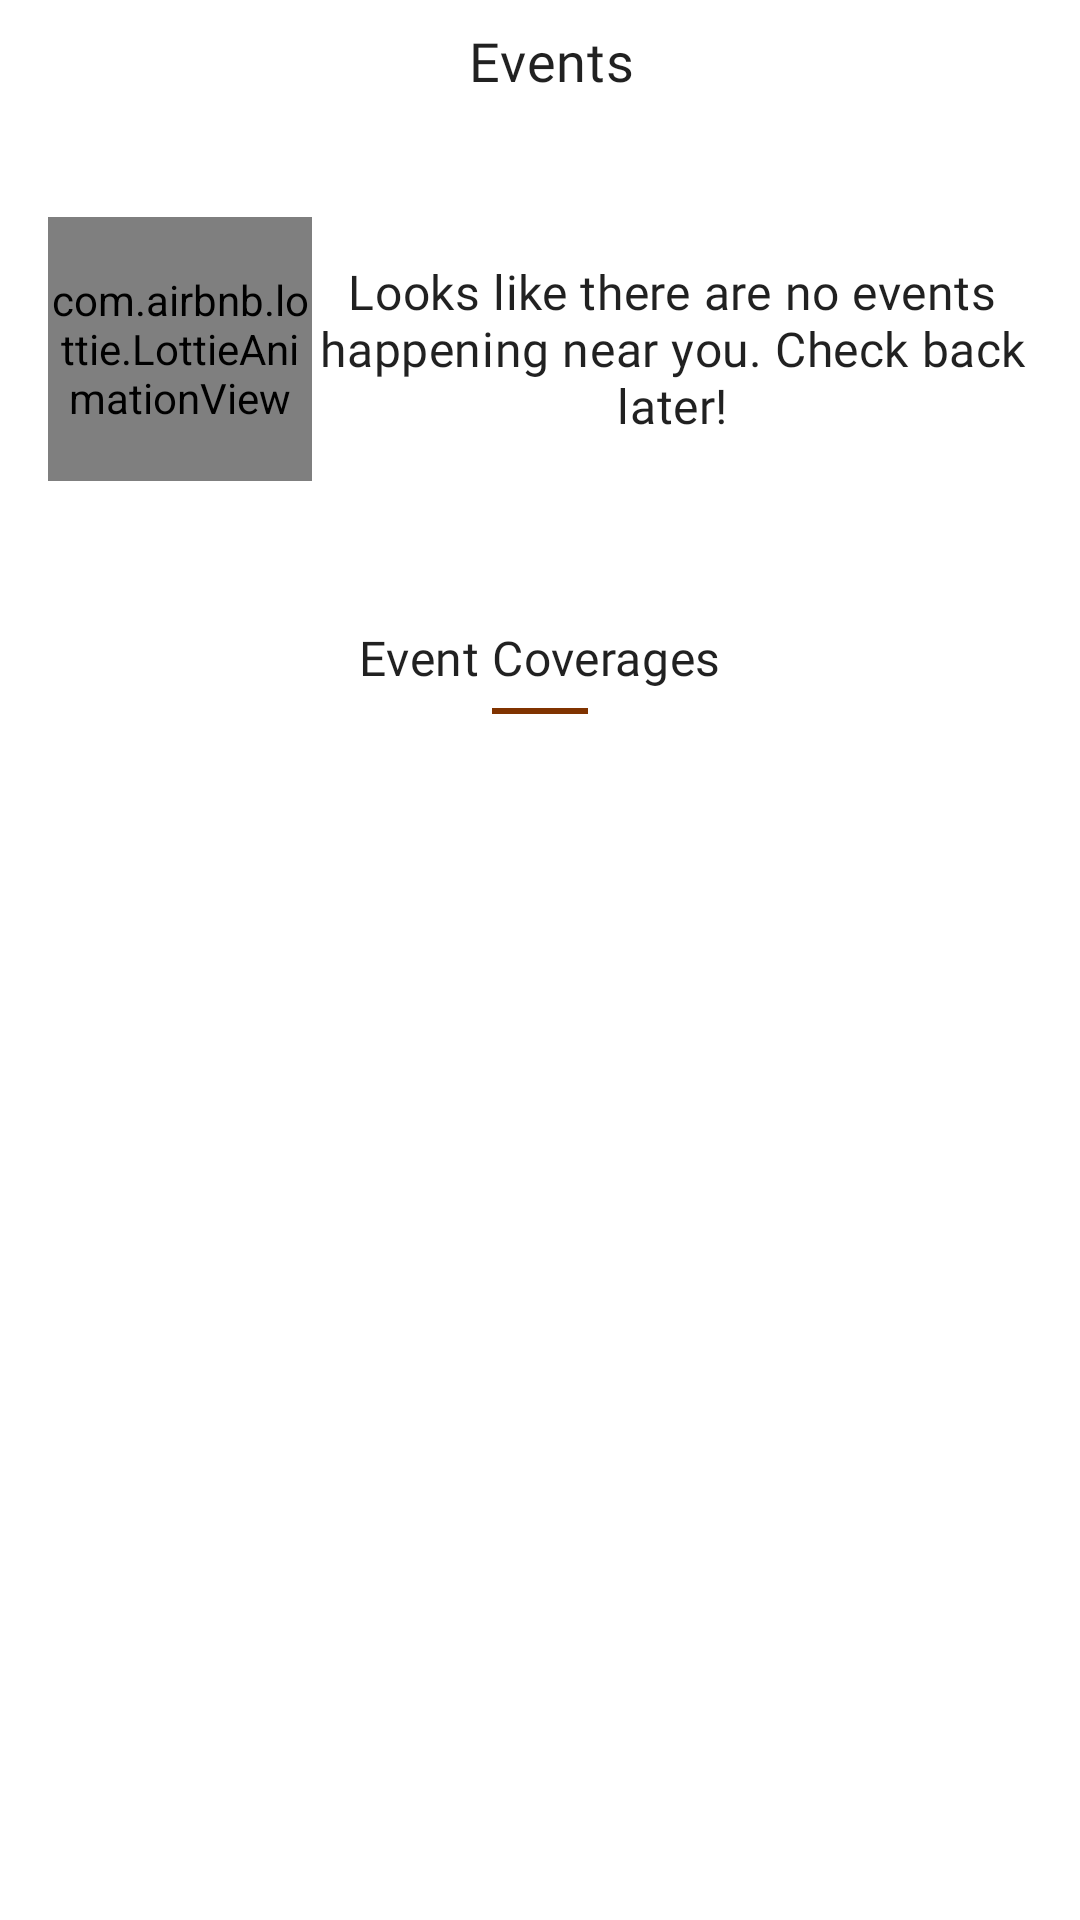

Write the Android layout XML for this screen, with the resource values it uses.
<!-- AndroidManifest.xml: application theme AppTheme -->
<!-- res/layout/fragment_events.xml -->
<?xml version="1.0" encoding="utf-8"?>
<androidx.core.widget.NestedScrollView xmlns:android="http://schemas.android.com/apk/res/android"
    xmlns:tools="http://schemas.android.com/tools"
    android:layout_width="match_parent"
    android:layout_height="match_parent">

    <androidx.constraintlayout.widget.ConstraintLayout xmlns:app="http://schemas.android.com/apk/res-auto"
        android:layout_width="match_parent"
        android:layout_height="match_parent"
        tools:context=".fragments.EventsFragment">

        <com.google.android.material.card.MaterialCardView
            android:id="@+id/mcv_events"
            android:layout_width="match_parent"
            android:layout_height="wrap_content"
            android:layout_marginBottom="16dp"
            app:cardElevation="0dp"
            app:layout_constraintTop_toTopOf="parent">

            <RelativeLayout
                android:layout_width="match_parent"
                android:layout_height="wrap_content"
                android:animateLayoutChanges="true">

                <TextView
                    android:id="@+id/mainHeaderEvents"
                    android:layout_width="wrap_content"
                    android:layout_height="wrap_content"
                    android:layout_centerInParent="true"
                    android:layout_margin="8dp"
                    android:fontFamily="@font/karla_family"
                    android:paddingStart="8dp"
                    android:text="Events"
                    android:textAppearance="@style/TextAppearance.MaterialComponents.Headline6"
                    android:textSize="18sp" />

            </RelativeLayout>

        </com.google.android.material.card.MaterialCardView>

        <androidx.recyclerview.widget.RecyclerView
            android:id="@+id/eventsRecycler"
            android:layout_width="wrap_content"
            android:layout_height="wrap_content"
            android:layout_marginTop="16dp"
            android:clipToPadding="false"
            android:orientation="horizontal"
            android:scrollbars="horizontal"
            android:visibility="visible"
            app:layout_constraintTop_toBottomOf="@id/mcv_events"
            app:layout_constraintStart_toStartOf="parent"
            app:layout_constraintEnd_toEndOf="parent"/>

        <LinearLayout
            android:id="@+id/emptyEvents"
            android:layout_width="match_parent"
            android:layout_height="wrap_content"
            android:orientation="horizontal"
            app:layout_constraintTop_toBottomOf="@id/eventsRecycler"
            android:padding="16dp"
            android:gravity="center">

            <com.airbnb.lottie.LottieAnimationView
                android:id="@+id/emptyEventsAnimation"
                android:layout_width="88dp"
                android:layout_height="88dp"
                app:lottie_autoPlay="true"
                app:lottie_fileName="calendar.json"
                app:lottie_loop="false" />

            <TextView
                android:id="@+id/text"
                android:layout_width="wrap_content"
                android:layout_height="wrap_content"
                android:fontFamily="@font/karla_family"
                android:gravity="center"
                android:text="Looks like there are no events happening near you. Check back later!"
                android:textAppearance="@style/TextAppearance.MaterialComponents.Headline6"
                android:textSize="16sp"
                app:layout_constraintEnd_toEndOf="parent"
                app:layout_constraintStart_toStartOf="parent"
                app:layout_constraintTop_toBottomOf="@id/eventsRecycler" />

        </LinearLayout>

        <TextView
            android:id="@+id/header"
            android:layout_width="wrap_content"
            android:layout_height="wrap_content"
            android:fontFamily="@font/karla_family"
            android:paddingTop="32dp"
            android:paddingBottom="6dp"
            android:text="Event Coverages"
            android:textAppearance="@style/TextAppearance.MaterialComponents.Headline6"
            android:textSize="16sp"
            app:layout_constraintEnd_toEndOf="parent"
            app:layout_constraintStart_toStartOf="parent"
            app:layout_constraintTop_toBottomOf="@id/emptyEvents" />

        <View
            android:id="@+id/divider"
            android:layout_width="32dp"
            android:layout_height="2dp"
            android:background="?attr/colorPrimary"
            app:layout_constraintEnd_toEndOf="parent"
            app:layout_constraintStart_toStartOf="parent"
            app:layout_constraintTop_toBottomOf="@id/header" />

        <androidx.recyclerview.widget.RecyclerView
            android:id="@+id/eventsRecyclerArticles"
            android:layout_width="match_parent"
            android:layout_height="wrap_content"
            android:layout_marginTop="28dp"
            android:clipToPadding="false"
            android:orientation="vertical"
            android:scrollbars="vertical"
            android:visibility="gone"
            app:layout_constraintTop_toBottomOf="@id/divider" />

        <androidx.constraintlayout.widget.ConstraintLayout
            android:id="@+id/loadingCoverage"
            android:layout_width="match_parent"
            android:layout_height="wrap_content"
            android:visibility="gone"
            app:layout_constraintBottom_toBottomOf="parent"
            app:layout_constraintTop_toBottomOf="@id/divider">

            <com.airbnb.lottie.LottieAnimationView
                android:layout_width="144dp"
                android:layout_height="144dp"
                app:layout_constraintBottom_toBottomOf="parent"
                app:layout_constraintEnd_toEndOf="parent"
                app:layout_constraintStart_toStartOf="parent"
                app:layout_constraintTop_toTopOf="parent"
                app:lottie_autoPlay="true"
                app:lottie_fileName="?attr/loading"
                app:lottie_loop="true" />

        </androidx.constraintlayout.widget.ConstraintLayout>

        <androidx.constraintlayout.widget.ConstraintLayout
            android:id="@+id/empty"
            android:layout_width="match_parent"
            android:layout_height="wrap_content"
            app:layout_constraintTop_toTopOf="parent"
            app:layout_constraintBottom_toBottomOf="parent"
            android:visibility="gone">

            <com.airbnb.lottie.LottieAnimationView
                android:id="@+id/emptyAnimation"
                android:layout_width="120dp"
                android:layout_height="120dp"
                android:layout_marginBottom="8dp"
                app:layout_constraintBottom_toTopOf="@id/emptyMsg"
                app:layout_constraintEnd_toEndOf="parent"
                app:layout_constraintStart_toStartOf="parent"
                app:layout_constraintTop_toTopOf="parent"
                app:lottie_autoPlay="true"
                app:lottie_fileName="empty.json"
                app:lottie_loop="true" />

            <TextView
                android:id="@+id/emptyMsg"
                android:layout_width="match_parent"
                android:layout_height="wrap_content"
                android:layout_margin="8dp"
                android:autoLink="web"
                android:gravity="center"
                android:lineSpacingMultiplier="1.4"
                android:text="Some error occured while loading events."
                android:textAppearance="@style/TextAppearance.MaterialComponents.Subtitle2"
                android:textColor="#6c6c6c"
                android:textSize="16sp"
                app:layout_constraintTop_toBottomOf="@id/emptyAnimation"
                app:layout_constraintBottom_toTopOf="@id/refresh"/>

            <TextView
                android:id="@+id/refresh"
                android:layout_width="wrap_content"
                android:layout_height="wrap_content"
                android:layout_marginTop="32dp"
                android:drawableStart="@drawable/ic_refresh"
                android:drawablePadding="16dp"
                android:drawableTint="?attr/primaryTextColor"
                android:padding="12dp"
                android:text="Refresh"
                android:textColor="?attr/primaryTextColor"
                app:layout_constraintBottom_toBottomOf="parent"
                app:layout_constraintEnd_toEndOf="parent"
                app:layout_constraintStart_toStartOf="parent"
                app:layout_constraintTop_toBottomOf="@id/emptyMsg" />

        </androidx.constraintlayout.widget.ConstraintLayout>

    </androidx.constraintlayout.widget.ConstraintLayout>

</androidx.core.widget.NestedScrollView>
<!-- resources referenced by this layout -->
<resources>
  <style name="AppTheme" parent="Theme.MaterialComponents.DayNight.NoActionBar">
          
          <item name="colorPrimary">#803300</item>
          <item name="colorPrimaryDark">#b34700</item>
          <item name="colorAccent">#666978</item>
          <item name="backgroundColorOverall">#FFF</item>
          <item name="tintColor">#000</item>
          <item name="colorControlNormal">#4c4c4c</item>
          <item name="colorControlActivated">#3c3c3c</item>
          <item name="colorControlHighlight">#2c2c2c</item>
          <item name="backgroundOverlay">#DAFFFFFF</item>
          <item name="primaryTextColor">#000</item>
          <item name="secondaryTextColor">#393939</item>
          <item name="transparentTheme">#8c8c8c</item>
          <item name="backgroundText">@drawable/gradient_back_light</item>
  
          <item name="loading">loading_light.json</item>
  
          <item name="android:statusBarColor">#FFFFFF</item>
          <item name="android:windowLightStatusBar">true</item>
      </style>
  <!-- drawable gradient_back_light (drawable) -->
  <?xml version="1.0" encoding="utf-8"?>
  <shape xmlns:android="http://schemas.android.com/apk/res/android">
      <gradient
          android:type="linear"
          android:angle="90"
          android:startColor="#00FFFFFF"
          android:endColor="#FFFFFFFF" />
  </shape>
</resources>
